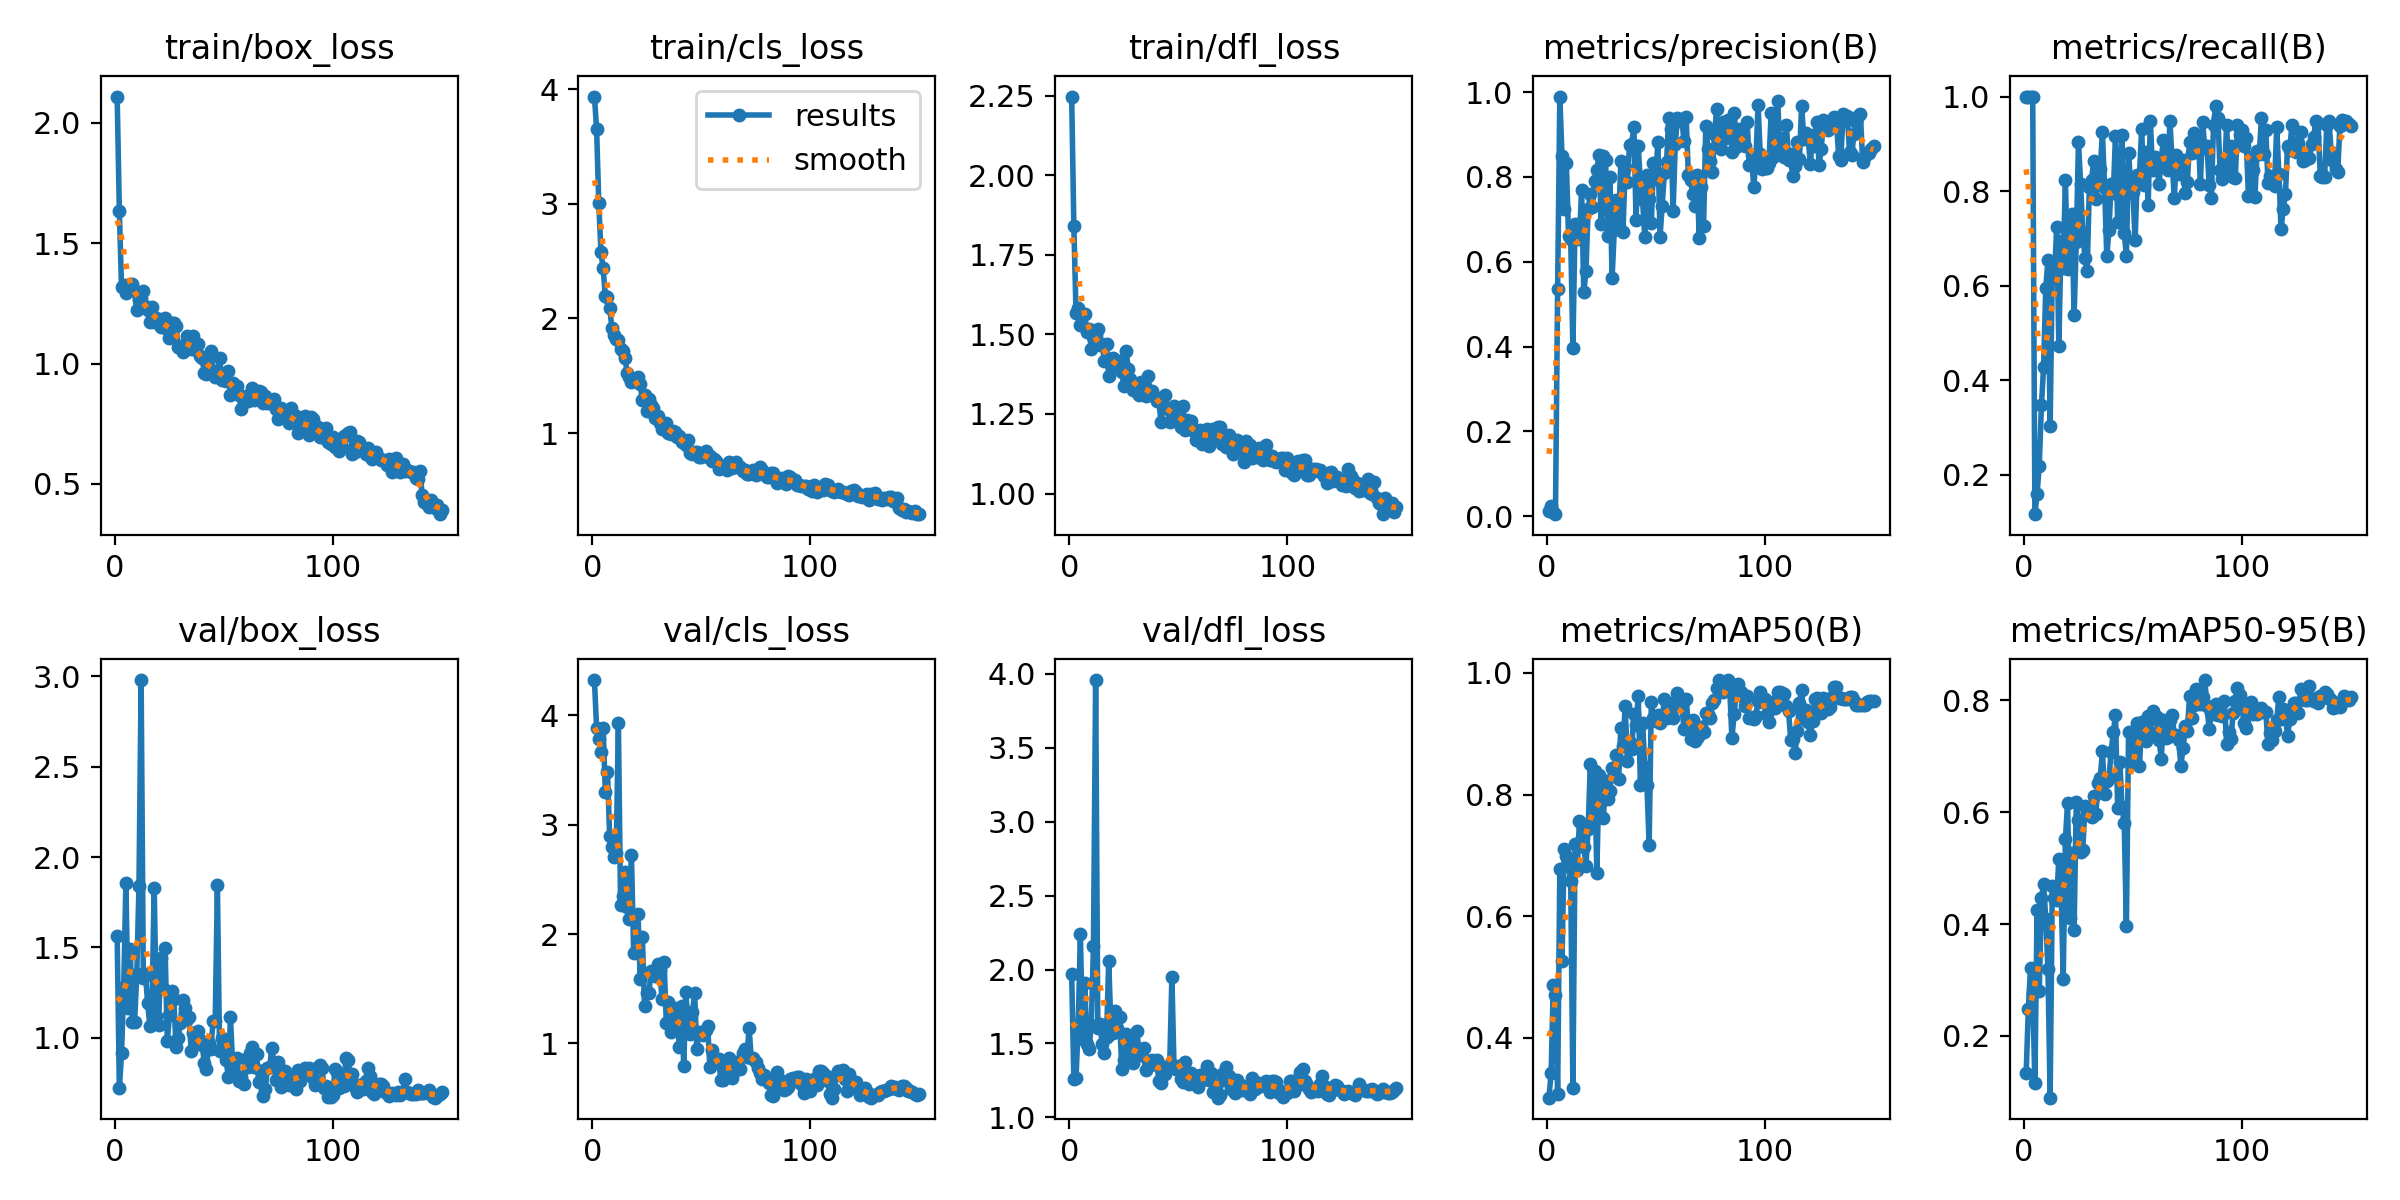

Source data for this figure (header and first rows):
epoch, time, train/box_loss, train/cls_loss, train/dfl_loss, metrics/precision(B), metrics/recall(B), metrics/mAP50(B), metrics/mAP50-95(B), val/box_loss, val/cls_loss, val/dfl_loss, lr/pg0, lr/pg1, lr/pg2
1, 5.881, 2.109, 3.934, 2.247, 0.01232, 1, 0.3017, 0.1344, 1.562, 4.323, 1.967, 7.777e-05, 7.777e-05, 7.777e-05
2, 10.48, 1.633, 3.654, 1.84, 0.02344, 1, 0.3415, 0.2489, 0.7207, 3.885, 1.258, 0.0001656, 0.0001656, 0.0001656
3, 15.13, 1.317, 3.006, 1.568, 0.01035, 1, 0.4866, 0.3222, 0.9131, 3.782, 1.266, 0.0002522, 0.0002522, 0.0002522
4, 19.47, 1.325, 2.576, 1.583, 0.00481, 1, 0.4708, 0.2759, 1.28, 3.663, 1.624, 0.0003376, 0.0003376, 0.0003376
5, 23.67, 1.294, 2.436, 1.531, 0.5364, 0.1167, 0.3085, 0.1153, 1.858, 3.886, 2.238, 0.0004219, 0.0004219, 0.0004219
6, 27.82, 1.319, 2.196, 1.563, 0.9894, 0.16, 0.6774, 0.4248, 1.166, 3.297, 1.531, 0.0005049, 0.0005049, 0.0005049
7, 32, 1.332, 2.19, 1.563, 0.85, 0.2183, 0.5262, 0.2798, 1.49, 3.478, 1.908, 0.0005869, 0.0005869, 0.0005869
8, 36.05, 1.332, 2.095, 1.509, 0.7237, 0.3467, 0.7109, 0.4464, 1.087, 2.893, 1.497, 0.0006676, 0.0006676, 0.0006676
9, 40.25, 1.302, 1.918, 1.517, 0.8328, 0.4282, 0.6986, 0.472, 1.085, 2.798, 1.461, 0.0007472, 0.0007472, 0.0007472
10, 44.7, 1.223, 1.858, 1.454, 0.6607, 0.5958, 0.6845, 0.4087, 1.351, 2.703, 1.627, 0.0008256, 0.0008256, 0.0008256
11, 48.96, 1.265, 1.821, 1.493, 0.6532, 0.6542, 0.6573, 0.3191, 1.84, 2.743, 2.159, 0.0009028, 0.0009028, 0.0009028
12, 53.08, 1.273, 1.809, 1.499, 0.3965, 0.3033, 0.3176, 0.08956, 2.98, 3.931, 3.958, 0.0009788, 0.0009788, 0.0009788
13, 57.15, 1.301, 1.738, 1.516, 0.689, 0.6408, 0.7187, 0.4682, 1.332, 2.27, 1.604, 0.001023, 0.001023, 0.001023
14, 61.36, 1.238, 1.715, 1.467, 0.6615, 0.6171, 0.6765, 0.4471, 1.35, 2.345, 1.632, 0.001016, 0.001016, 0.001016
15, 65.6, 1.22, 1.659, 1.469, 0.6535, 0.725, 0.7571, 0.4438, 1.19, 2.572, 1.497, 0.001008, 0.001008, 0.001008
16, 69.74, 1.174, 1.527, 1.418, 0.7698, 0.4729, 0.7291, 0.5164, 1.065, 2.248, 1.435, 0.001001, 0.001001, 0.001001
17, 73.97, 1.236, 1.491, 1.47, 0.5275, 0.6953, 0.7142, 0.4649, 1.192, 2.137, 1.544, 0.0009937, 0.0009937, 0.0009937
18, 78.11, 1.172, 1.45, 1.369, 0.5779, 0.6372, 0.6829, 0.3012, 1.83, 2.72, 2.057, 0.0009863, 0.0009863, 0.0009863
19, 82.24, 1.188, 1.461, 1.423, 0.7246, 0.824, 0.7438, 0.552, 1.121, 1.826, 1.619, 0.000979, 0.000979, 0.000979
20, 86.38, 1.185, 1.458, 1.427, 0.7585, 0.6347, 0.8498, 0.6163, 1.07, 1.833, 1.568, 0.0009717, 0.0009717, 0.0009717
21, 90.59, 1.153, 1.49, 1.412, 0.7299, 0.7078, 0.7551, 0.4114, 1.443, 2.184, 1.721, 0.0009643, 0.0009643, 0.0009643
22, 94.68, 1.18, 1.426, 1.396, 0.791, 0.7525, 0.8383, 0.527, 1.278, 1.586, 1.605, 0.000957, 0.000957, 0.000957
23, 98.72, 1.19, 1.293, 1.418, 0.8167, 0.5373, 0.6713, 0.3901, 1.494, 1.975, 1.678, 0.0009497, 0.0009497, 0.0009497
24, 102.8, 1.143, 1.329, 1.381, 0.851, 0.6928, 0.8319, 0.6191, 0.9823, 1.342, 1.325, 0.0009424, 0.0009424, 0.0009424
25, 107, 1.105, 1.195, 1.337, 0.6881, 0.9033, 0.8076, 0.5863, 1.123, 1.458, 1.391, 0.000935, 0.000935, 0.000935
26, 111, 1.167, 1.302, 1.448, 0.8483, 0.8145, 0.761, 0.5284, 1.257, 1.456, 1.564, 0.0009277, 0.0009277, 0.0009277
27, 115.1, 1.168, 1.243, 1.392, 0.8404, 0.7116, 0.8232, 0.5333, 1.215, 1.66, 1.515, 0.0009204, 0.0009204, 0.0009204
28, 119.2, 1.157, 1.215, 1.36, 0.6614, 0.6592, 0.7927, 0.6117, 0.9513, 1.64, 1.392, 0.000913, 0.000913, 0.000913
29, 123.2, 1.069, 1.13, 1.324, 0.7995, 0.6313, 0.8062, 0.6, 1, 1.62, 1.365, 0.0009057, 0.0009057, 0.0009057
30, 127.3, 1.066, 1.149, 1.341, 0.5609, 0.8077, 0.8431, 0.6004, 1.084, 1.73, 1.456, 0.0008984, 0.0008984, 0.0008984
31, 131.3, 1.046, 1.087, 1.32, 0.6754, 0.8244, 0.8335, 0.5912, 1.209, 1.667, 1.582, 0.000891, 0.000891, 0.000891
32, 135.4, 1.083, 1.04, 1.309, 0.7446, 0.8639, 0.8658, 0.6284, 1.164, 1.406, 1.427, 0.0008837, 0.0008837, 0.0008837
33, 139.6, 1.114, 1.051, 1.351, 0.6838, 0.7837, 0.826, 0.5968, 1.102, 1.741, 1.424, 0.0008764, 0.0008764, 0.0008764
34, 143.7, 1.074, 1.089, 1.331, 0.8383, 0.8205, 0.9091, 0.652, 1.112, 1.183, 1.467, 0.000869, 0.000869, 0.000869
35, 147.9, 1.062, 1.003, 1.307, 0.6711, 0.8475, 0.8806, 0.6614, 0.9249, 1.377, 1.323, 0.0008617, 0.0008617, 0.0008617
36, 152.2, 1.115, 0.9948, 1.368, 0.8237, 0.924, 0.9451, 0.7086, 1.027, 1.103, 1.381, 0.0008544, 0.0008544, 0.0008544
37, 156.5, 1.055, 1.017, 1.323, 0.7886, 0.8071, 0.8558, 0.6325, 0.9722, 1.174, 1.352, 0.000847, 0.000847, 0.000847
38, 160.6, 1.081, 1.012, 1.322, 0.8752, 0.6625, 0.8866, 0.6556, 1.038, 1.32, 1.386, 0.0008397, 0.0008397, 0.0008397
39, 164.8, 1.03, 0.9697, 1.308, 0.8786, 0.7178, 0.8749, 0.6608, 0.988, 1.257, 1.365, 0.0008324, 0.0008324, 0.0008324
40, 169.2, 1.024, 0.9719, 1.29, 0.9165, 0.8161, 0.9331, 0.7085, 0.9593, 0.9666, 1.391, 0.000825, 0.000825, 0.000825
41, 173.5, 0.9596, 0.9196, 1.291, 0.6983, 0.7958, 0.9147, 0.7432, 0.8624, 1.345, 1.244, 0.0008177, 0.0008177, 0.0008177
42, 177.7, 0.9556, 0.9209, 1.226, 0.8718, 0.9173, 0.9625, 0.7733, 0.8267, 0.7967, 1.233, 0.0008104, 0.0008104, 0.0008104
43, 182, 0.9782, 0.8982, 1.275, 0.7846, 0.734, 0.8151, 0.608, 0.9724, 1.47, 1.309, 0.000803, 0.000803, 0.000803
44, 186.1, 1.051, 0.9372, 1.31, 0.7445, 0.8214, 0.9179, 0.6897, 0.9349, 1.127, 1.292, 0.0007957, 0.0007957, 0.0007957
45, 190.3, 0.9685, 0.8286, 1.264, 0.6578, 0.9189, 0.8459, 0.6094, 1.092, 1.085, 1.348, 0.0007884, 0.0007884, 0.0007884
46, 194.5, 0.9437, 0.822, 1.226, 0.8048, 0.7124, 0.8152, 0.5801, 1.093, 1.284, 1.356, 0.000781, 0.000781, 0.000781
47, 198.8, 0.9693, 0.8352, 1.26, 0.7488, 0.6629, 0.7176, 0.3966, 1.844, 1.461, 1.949, 0.0007737, 0.0007737, 0.0007737
48, 203.1, 1.022, 0.8347, 1.274, 0.6908, 0.8815, 0.952, 0.7434, 0.9267, 0.9503, 1.331, 0.0007664, 0.0007664, 0.0007664
49, 207.2, 0.9318, 0.794, 1.246, 0.8324, 0.8096, 0.9264, 0.6894, 0.9997, 1.103, 1.33, 0.000759, 0.000759, 0.000759
50, 211.4, 0.9384, 0.7909, 1.232, 0.7946, 0.7991, 0.9205, 0.716, 0.9385, 1.093, 1.351, 0.0007517, 0.0007517, 0.0007517
51, 215.6, 0.9276, 0.8203, 1.208, 0.8819, 0.6956, 0.9302, 0.7438, 0.8743, 1.074, 1.258, 0.0007444, 0.0007444, 0.0007444
52, 219.8, 0.9698, 0.8452, 1.274, 0.6583, 0.8341, 0.9179, 0.7588, 0.7852, 1.119, 1.241, 0.000737, 0.000737, 0.000737
53, 224, 0.8697, 0.7908, 1.2, 0.7324, 0.8337, 0.9256, 0.6824, 1.112, 1.155, 1.376, 0.0007297, 0.0007297, 0.0007297
54, 228.3, 0.9213, 0.7981, 1.231, 0.8089, 0.9308, 0.9568, 0.7613, 0.8521, 0.7807, 1.242, 0.0007224, 0.0007224, 0.0007224
55, 232.5, 0.8901, 0.7547, 1.204, 0.8358, 0.8133, 0.9267, 0.7514, 0.7893, 0.9401, 1.223, 0.000715, 0.000715, 0.000715
56, 236.7, 0.9072, 0.7789, 1.228, 0.9382, 0.8818, 0.95, 0.7276, 0.8897, 0.8691, 1.299, 0.0007077, 0.0007077, 0.0007077
57, 240.7, 0.8703, 0.7571, 1.198, 0.9117, 0.7711, 0.9415, 0.7716, 0.7587, 0.833, 1.232, 0.0007004, 0.0007004, 0.0007004
58, 244.8, 0.8119, 0.6867, 1.167, 0.7192, 0.9489, 0.9253, 0.7433, 0.7811, 0.8585, 1.223, 0.000693, 0.000693, 0.000693
59, 248.8, 0.8465, 0.7112, 1.187, 0.8775, 0.8444, 0.9452, 0.7814, 0.7455, 0.6679, 1.203, 0.0006857, 0.0006857, 0.0006857
60, 253, 0.8633, 0.7087, 1.2, 0.9392, 0.8721, 0.9669, 0.7661, 0.8845, 0.6645, 1.286, 0.0006784, 0.0006784, 0.0006784
... 90 more rows
